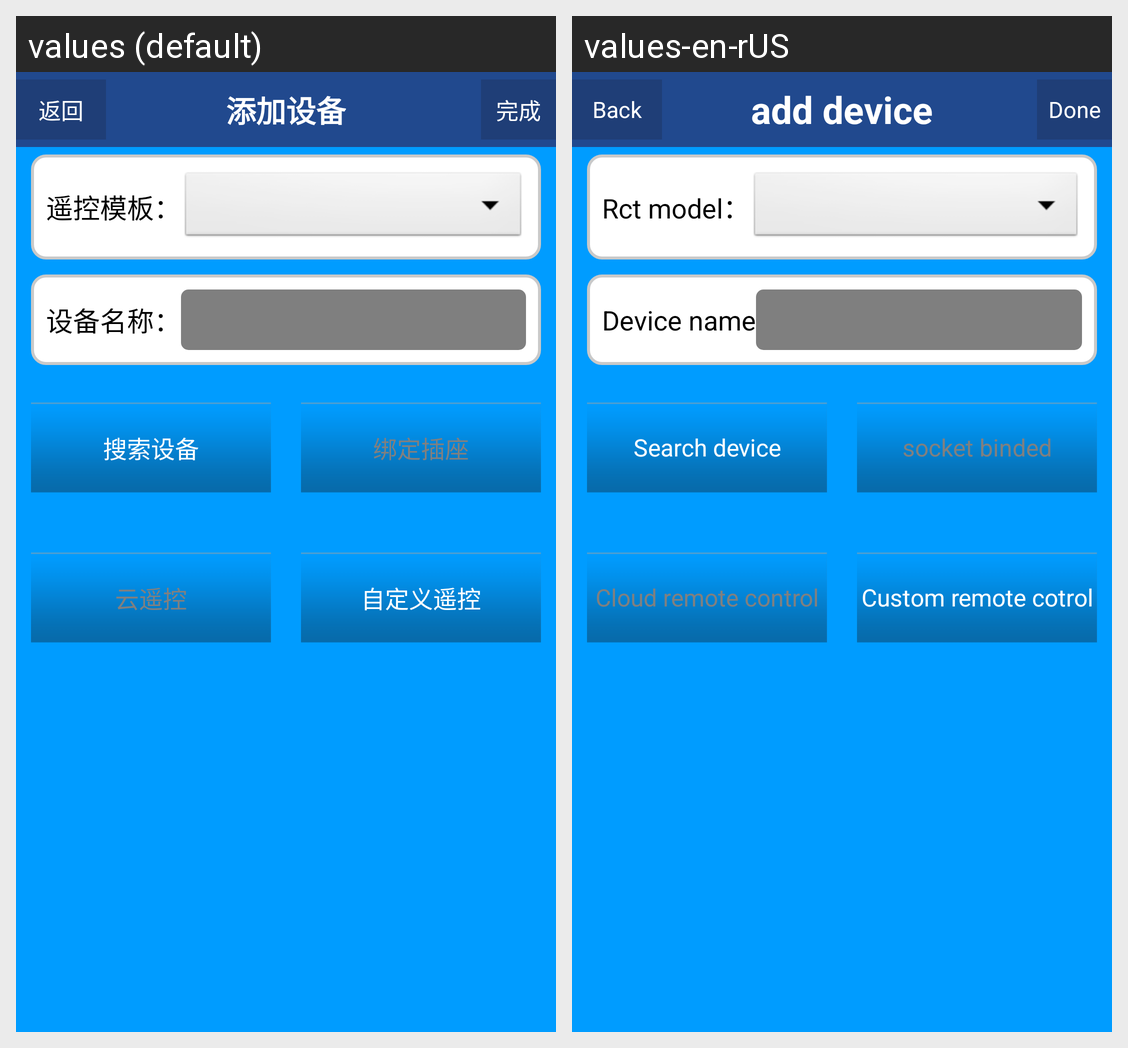

Strings drawn on this Android screen and how each of the app's shown locales translates them:
Android screen res/layout/csst_adddevice_zql_layout.xml rendered under 2 locales, left to right: values (default), values-en-rUS. Device: Nexus 5 (rendered at 1080×1920; each locale shown at half size, 540×960, under a caption strip naming it); theme AppTheme.
Strings drawn on this screen, with the default value and each locale's value (text and hints the layout hard-codes, and strings that could not be matched under every locale, appear in the picture but are not listed):

csst_device_rct
  values: 遥控模板：
  values-en-rUS: Rct model：

csst_device_name
  values: 设备名称：
  values-en-rUS: Device name

device_add_research
  values: 搜索设备
  values-en-rUS: Search device

device_add_bang
  values: 绑定插座
  values-en-rUS: socket binded

device_add_cloud
  values: 云遥控
  values-en-rUS: Cloud remote control

device_add_custom
  values: 自定义遥控
  values-en-rUS: Custom remote cotrol

csst_back
  values: 返回
  values-en-rUS: Back

csst_adddevice
  values: 添加设备
  values-en-rUS: add device

csst_done
  values: 完成
  values-en-rUS: Done
